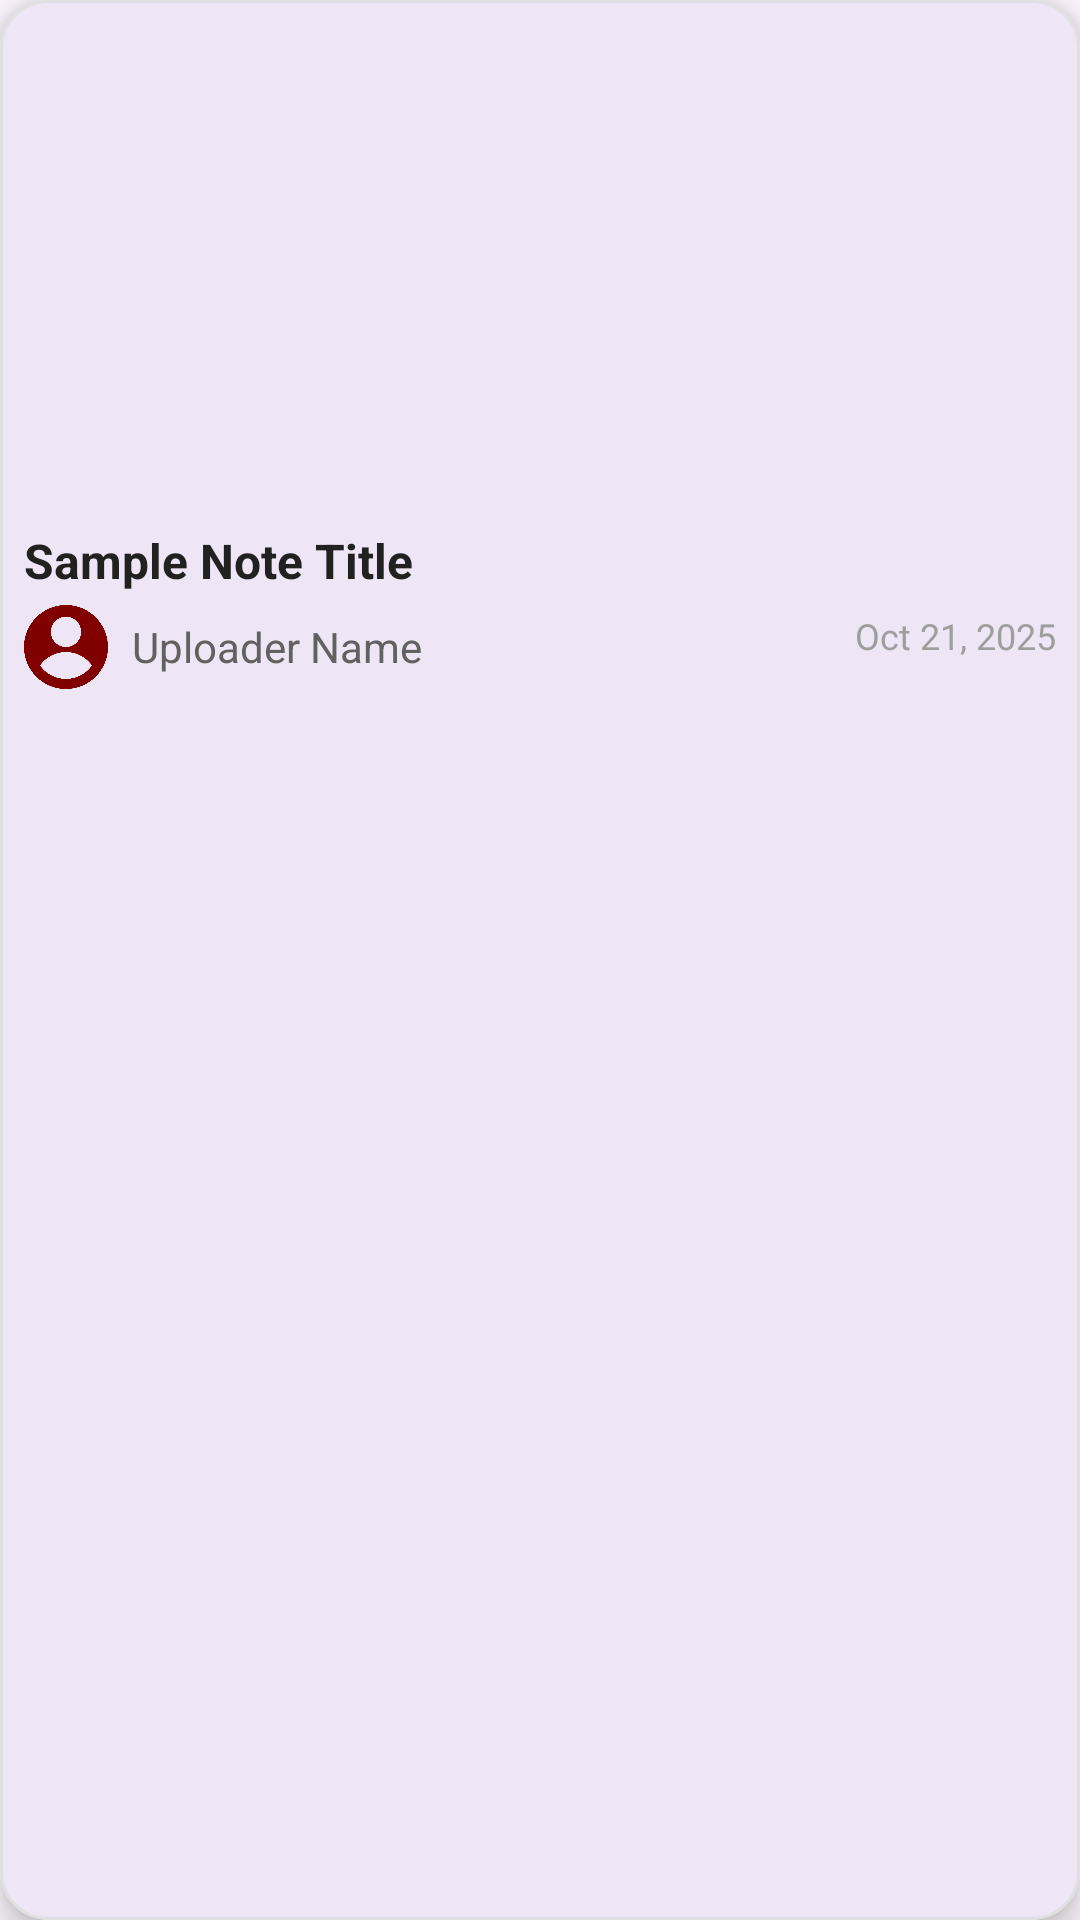

Produce the Android XML layout that renders to this screen, including the resource entries it uses.
<!-- AndroidManifest.xml: application theme Theme.EduNotesAndroidApplication -->
<!-- res/layout/saved_item_note.xml -->
<?xml version="1.0" encoding="utf-8"?>
<com.google.android.material.card.MaterialCardView
    xmlns:android="http://schemas.android.com/apk/res/android"
    xmlns:app="http://schemas.android.com/apk/res-auto"
    android:layout_width="match_parent"
    android:layout_height="wrap_content"
    android:layout_margin="8dp"
    app:cardCornerRadius="16dp"
    app:cardElevation="6dp"
    app:strokeColor="#E0E0E0"
    app:strokeWidth="1dp"
    android:foreground="?attr/selectableItemBackground">

    <androidx.constraintlayout.widget.ConstraintLayout
        android:layout_width="match_parent"
        android:layout_height="wrap_content"
        android:padding="8dp">

        
        <ImageView
            android:id="@+id/imageNote"
            android:layout_width="0dp"
            android:layout_height="160dp"
            android:scaleType="centerCrop"
            android:background="@drawable/bg_placeholder"
            app:layout_constraintTop_toTopOf="parent"
            app:layout_constraintStart_toStartOf="parent"
            app:layout_constraintEnd_toEndOf="parent"
            app:layout_constraintBottom_toTopOf="@id/textTitle" />

        
        <TextView
            android:id="@+id/textTitle"
            android:layout_width="0dp"
            android:layout_height="wrap_content"
            android:layout_marginTop="8dp"
            android:text="Sample Note Title"
            android:textColor="#212121"
            android:textSize="16sp"
            android:textStyle="bold"
            app:layout_constraintTop_toBottomOf="@id/imageNote"
            app:layout_constraintStart_toStartOf="parent"
            app:layout_constraintEnd_toEndOf="parent" />

        
        <LinearLayout
            android:id="@+id/layoutUploaderInfo"
            android:layout_width="0dp"
            android:layout_height="wrap_content"
            android:layout_marginTop="4dp"
            android:orientation="horizontal"
            app:layout_constraintTop_toBottomOf="@id/textTitle"
            app:layout_constraintStart_toStartOf="parent"
            app:layout_constraintEnd_toEndOf="parent">

            
            <ImageView
                android:id="@+id/imageProfile"
                android:layout_width="28dp"
                android:layout_height="28dp"
                android:layout_marginEnd="8dp"
                android:background="@drawable/circle_background"
                android:scaleType="centerCrop"
                android:src="@drawable/profile_logo" />

            

            
            <TextView
                android:id="@+id/textUploader"
                android:layout_width="match_parent"
                android:layout_height="match_parent"
                android:layout_weight="1"
                android:ellipsize="end"
                android:gravity="center|left"
                android:maxLines="1"
                android:text="Uploader Name"
                android:textColor="#616161"
                android:textSize="14sp" />

            <TextView
                android:id="@+id/textDate"
                android:layout_width="wrap_content"
                android:layout_height="wrap_content"
                android:text="Oct 21, 2025"
                android:textColor="#9E9E9E"
                android:textSize="12sp" />
        </LinearLayout>

    </androidx.constraintlayout.widget.ConstraintLayout>

</com.google.android.material.card.MaterialCardView>
<!-- resources referenced by this layout -->
<resources>
  <!-- drawable profile_logo: png bitmap (drawable, 16819 bytes) -->
  <style name="Theme.EduNotesAndroidApplication" parent="Base.Theme.EduNotesAndroidApplication" />
  <style name="Base.Theme.EduNotesAndroidApplication" parent="Theme.Material3.DayNight.NoActionBar">
  
      </style>
</resources>
